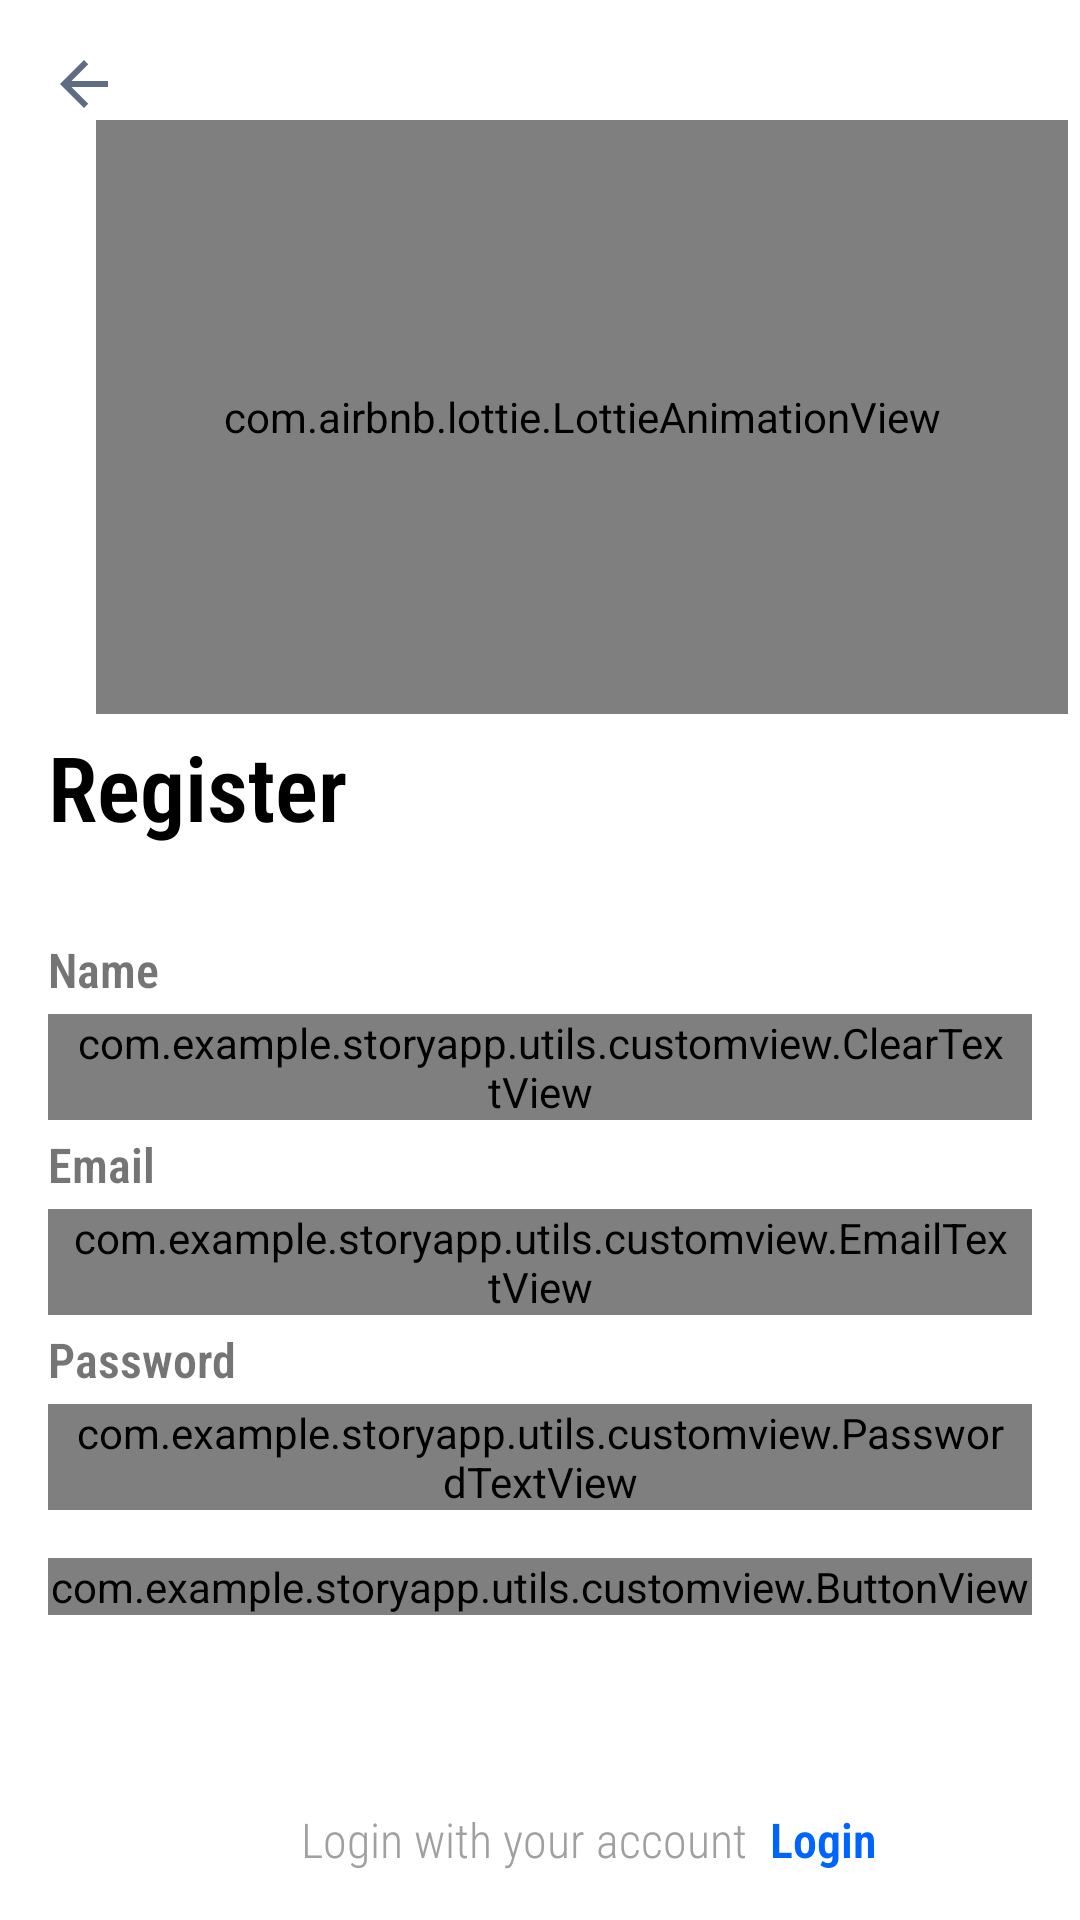

The Android layout XML behind this screen, and the referenced resources:
<!-- AndroidManifest.xml: activity theme Theme.StoryApp.NoActionBar -->
<!-- res/layout/activity_register.xml -->
<?xml version="1.0" encoding="utf-8"?>
<androidx.constraintlayout.widget.ConstraintLayout xmlns:android="http://schemas.android.com/apk/res/android"
    xmlns:app="http://schemas.android.com/apk/res-auto"
    xmlns:tools="http://schemas.android.com/tools"
    android:layout_width="match_parent"
    android:layout_height="match_parent"
    tools:context=".presentasion.register.RegisterActivity">

    <ImageView
        android:id="@+id/imgBack"
        android:layout_width="wrap_content"
        android:layout_height="wrap_content"
        android:src="@drawable/ic_arrow_back"
        android:layout_marginStart="@dimen/dimens_16dp"
        android:layout_marginTop="@dimen/dimens_16dp"
        app:layout_constraintStart_toStartOf="parent"
        app:layout_constraintTop_toTopOf="parent"
        android:contentDescription="@string/label_arrow_back" />

    <com.airbnb.lottie.LottieAnimationView
        android:id="@+id/lottie"
        android:layout_width="match_parent"
        android:layout_height="@dimen/dimens_0dp"
        android:layout_marginStart="@dimen/dimens_32dp"
        android:layout_marginEnd="@dimen/dimens_4dp"
        app:lottie_autoPlay="true"
        app:lottie_loop="true"
        app:lottie_fileName="register.json"
        android:layout_marginBottom="@dimen/dimens_4dp"
        app:layout_constraintStart_toStartOf="parent"
        app:layout_constraintEnd_toEndOf="parent"
        app:layout_constraintTop_toBottomOf="@+id/imgBack"
        app:layout_constraintBottom_toTopOf="@+id/tvRegister"/>

    <TextView
        android:id="@+id/tvRegister"
        android:layout_width="wrap_content"
        android:layout_height="wrap_content"
        android:layout_marginStart="@dimen/dimens_16dp"
        android:layout_marginBottom="@dimen/dimens_30dp"
        android:fontFamily="sans-serif-condensed-light"
        android:textSize="@dimen/text_size_30sp"
        android:textStyle="bold"
        android:textColor="@color/black"
        android:text="@string/label_register"
        app:layout_constraintStart_toStartOf="parent"
        app:layout_constraintBottom_toTopOf="@+id/tvName"/>

    <TextView
        android:id="@+id/tvName"
        android:layout_width="wrap_content"
        android:layout_height="wrap_content"
        android:layout_marginStart="@dimen/dimens_16dp"
        android:layout_marginBottom="@dimen/dimens_4dp"
        android:fontFamily="sans-serif-condensed-light"
        android:textSize="@dimen/text_size_16sp"
        android:textStyle="bold"
        android:text="@string/label_name"
        app:layout_constraintStart_toStartOf="parent"
        app:layout_constraintBottom_toTopOf="@+id/edtName"/>

    <com.example.storyapp.utils.customview.ClearTextView
        android:id="@+id/edtName"
        android:layout_width="match_parent"
        android:layout_height="wrap_content"
        android:layout_marginStart="@dimen/dimens_16dp"
        android:paddingStart="@dimen/dimens_8dp"
        android:paddingEnd="@dimen/dimens_8dp"
        android:hint="@string/label_input_name"
        android:layout_marginEnd="@dimen/dimens_16dp"
        android:layout_marginBottom="@dimen/dimens_4dp"
        app:layout_constraintStart_toStartOf="parent"
        app:layout_constraintEnd_toEndOf="parent"
        app:layout_constraintBottom_toTopOf="@+id/tvEmail"/>

    <TextView
        android:id="@+id/tvEmail"
        android:layout_width="wrap_content"
        android:layout_height="wrap_content"
        android:layout_marginStart="@dimen/dimens_16dp"
        android:layout_marginBottom="@dimen/dimens_4dp"
        android:fontFamily="sans-serif-condensed-light"
        android:textSize="@dimen/text_size_16sp"
        android:textStyle="bold"
        android:text="@string/label_email"
        app:layout_constraintStart_toStartOf="parent"
        app:layout_constraintBottom_toTopOf="@+id/edtEmail"/>

    <com.example.storyapp.utils.customview.EmailTextView
        android:id="@+id/edtEmail"
        android:layout_width="match_parent"
        android:layout_height="wrap_content"
        android:layout_marginStart="@dimen/dimens_16dp"
        android:paddingStart="@dimen/dimens_8dp"
        android:paddingEnd="@dimen/dimens_8dp"
        android:hint="@string/label_input_email"
        android:layout_marginEnd="@dimen/dimens_16dp"
        android:layout_marginBottom="@dimen/dimens_4dp"
        app:layout_constraintStart_toStartOf="parent"
        app:layout_constraintEnd_toEndOf="parent"
        app:layout_constraintBottom_toTopOf="@+id/tvPassword"/>

    <TextView
        android:id="@+id/tvPassword"
        android:layout_width="wrap_content"
        android:layout_height="wrap_content"
        android:layout_marginStart="@dimen/dimens_16dp"
        android:layout_marginBottom="@dimen/dimens_4dp"
        android:fontFamily="sans-serif-condensed-light"
        android:textSize="@dimen/text_size_16sp"
        android:textStyle="bold"
        android:text="@string/label_password"
        app:layout_constraintStart_toStartOf="parent"
        app:layout_constraintBottom_toTopOf="@+id/edtPassword"/>

    <com.example.storyapp.utils.customview.PasswordTextView
        android:id="@+id/edtPassword"
        android:layout_width="match_parent"
        android:layout_height="wrap_content"
        android:layout_marginStart="@dimen/dimens_16dp"
        android:paddingStart="@dimen/dimens_8dp"
        android:paddingEnd="@dimen/dimens_8dp"
        android:hint="@string/label_input_password"
        android:layout_marginEnd="@dimen/dimens_16dp"
        android:layout_marginBottom="@dimen/dimens_16dp"
        app:layout_constraintStart_toStartOf="parent"
        app:layout_constraintEnd_toEndOf="parent"
        app:layout_constraintBottom_toTopOf="@+id/btnRegister"/>

    <com.example.storyapp.utils.customview.ButtonView
        android:id="@+id/btnRegister"
        android:layout_width="match_parent"
        android:layout_height="wrap_content"
        android:textStyle="bold"
        android:enabled="false"
        android:hint="@string/label_register"
        android:layout_marginStart="@dimen/dimens_16dp"
        android:layout_marginEnd="@dimen/dimens_16dp"
        android:layout_marginBottom="@dimen/dimens_64dp"
        app:layout_constraintBottom_toTopOf="@+id/tvLabelLogin"
        app:layout_constraintStart_toStartOf="parent"
        app:layout_constraintEnd_toEndOf="parent"/>

    <TextView
        android:id="@+id/tvLabelLogin"
        android:layout_width="wrap_content"
        android:layout_height="wrap_content"
        android:layout_marginBottom="@dimen/dimens_16dp"
        android:layout_marginStart="@dimen/dimens_100dp"
        android:fontFamily="sans-serif-condensed-light"
        android:gravity="center_horizontal"
        android:text="@string/label_desc_login"
        android:textColor="@color/colorTextGray"
        android:textSize="@dimen/text_size_16sp"
        app:layout_constraintStart_toStartOf="parent"
        app:layout_constraintBottom_toBottomOf="parent"/>

    <TextView
        android:id="@+id/tvLogin"
        android:layout_width="wrap_content"
        android:layout_height="wrap_content"
        android:layout_marginBottom="@dimen/dimens_16dp"
        android:layout_marginStart="@dimen/dimens_8dp"
        android:fontFamily="sans-serif-condensed-light"
        android:gravity="center_horizontal"
        android:text="@string/label_login"
        android:textStyle="bold"
        android:textColor="@color/colorBlue"
        android:textSize="@dimen/text_size_16sp"
        app:layout_constraintStart_toEndOf="@+id/tvLabelLogin"
        app:layout_constraintBottom_toBottomOf="parent"/>
</androidx.constraintlayout.widget.ConstraintLayout>
<!-- resources referenced by this layout -->
<resources>
  <color name="black">#FF000000</color>
  <color name="colorBlue">#FF0065FF</color>
  <color name="colorTextGray">#FFA0A0A0</color>
  <dimen name="dimens_0dp">0dp</dimen>
  <dimen name="dimens_100dp">100dp</dimen>
  <dimen name="dimens_16dp">16dp</dimen>
  <dimen name="dimens_30dp">30dp</dimen>
  <dimen name="dimens_32dp">32dp</dimen>
  <dimen name="dimens_4dp">4dp</dimen>
  <dimen name="dimens_64dp">64dp</dimen>
  <dimen name="dimens_8dp">8dp</dimen>
  <dimen name="text_size_16sp">16sp</dimen>
  <dimen name="text_size_30sp">30sp</dimen>
  <!-- drawable ic_arrow_back (drawable) -->
  <vector android:autoMirrored="true" android:height="24dp"
      android:tint="@color/colorGray" android:viewportHeight="24"
      android:viewportWidth="24" android:width="24dp" xmlns:android="http://schemas.android.com/apk/res/android">
      <path android:fillColor="@color/colorGray" android:pathData="M20,11H7.83l5.59,-5.59L12,4l-8,8 8,8 1.41,-1.41L7.83,13H20v-2z"/>
  </vector>
  <string name="label_arrow_back">Image Arrow Back</string>
  <string name="label_desc_login">Login with your account</string>
  <string name="label_email">Email</string>
  <string name="label_input_email">Input your email</string>
  <string name="label_input_name">Input your name</string>
  <string name="label_input_password">Input your password</string>
  <string name="label_login">Login</string>
  <string name="label_name">Name</string>
  <string name="label_password">Password</string>
  <string name="label_register">Register</string>
  <style name="Theme.StoryApp.NoActionBar">
          <item name="windowActionBar">false</item>
          <item name="windowNoTitle">true</item>
      </style>
  <color name="colorGray">#FF5E6C84</color>
</resources>
